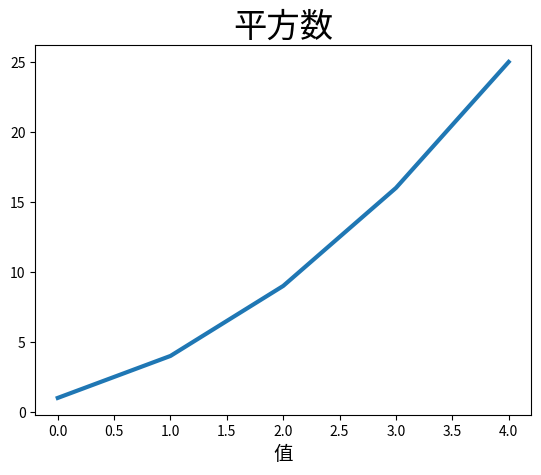

Write Python code to recreate this figure. (Note: this script raises an exception after producing the figure.)
'''
[redacted]
Date: 2021-02-19 21:20:37
LastEditTime: 2021-02-19 21:38:42
LastEditors: Please set LastEditors
Description: In User Settings Edit
FilePath: \Matplotlib\make_simply_ployline.py
'''
import matplotlib.pyplot as plt 

square = [1, 4, 9, 16, 25]
fig, ax = plt.subplots()
ax.plot(square, linewidth=3)

ax.set_title("平方数", fontsize=24)
ax.set_xlabel("值", fontsize=14)
ax.set_ylable("值得平方", fontsize=14)

ax.tick_params(axis='both', lablesize=14)

plt.show()